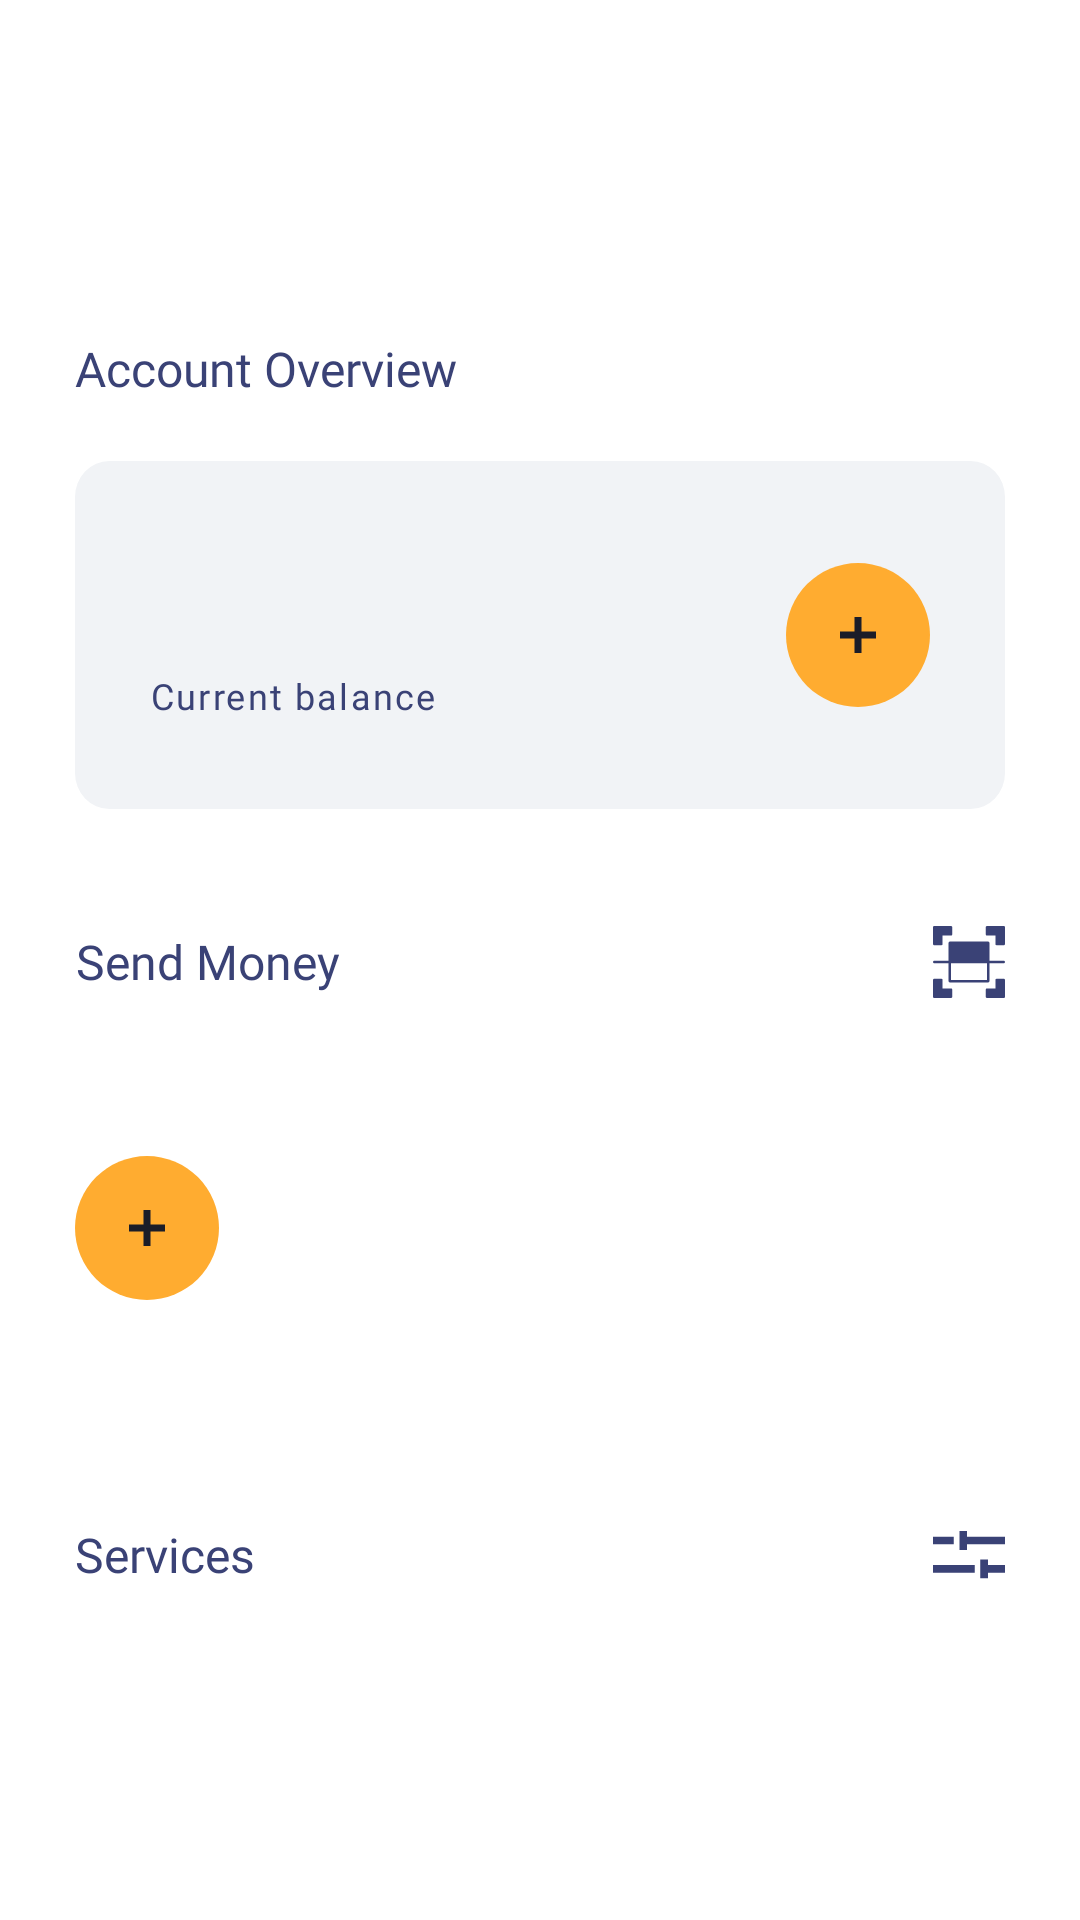

Here is an Android app screen rendered from its layout file. Give the layout XML and the strings, colors and styles it references.
<!-- AndroidManifest.xml: application theme Theme.EWalle -->
<!-- res/layout/main_screen_fragment.xml -->
<?xml version="1.0" encoding="utf-8"?>
<ScrollView xmlns:android="http://schemas.android.com/apk/res/android"
    xmlns:app="http://schemas.android.com/apk/res-auto"
    xmlns:tools="http://schemas.android.com/tools"
    android:layout_width="match_parent"
    android:layout_height="wrap_content">

    <androidx.constraintlayout.widget.ConstraintLayout
        android:layout_width="match_parent"
        android:layout_height="wrap_content">

        <androidx.constraintlayout.widget.Guideline
            android:id="@+id/guideline"
            android:layout_width="wrap_content"
            android:layout_height="wrap_content"
            android:orientation="vertical"
            app:layout_constraintGuide_begin="25dp" />

        <TextView
            android:id="@+id/overview"
            android:layout_width="0dp"
            android:layout_height="wrap_content"
            android:layout_marginTop="112dp"
            android:gravity="center"
            android:lineSpacingExtra="3sp"
            android:text="@string/accountOverview"
            android:textAppearance="@style/infoGroup"
            app:layout_constraintStart_toStartOf="@+id/guideline"
            app:layout_constraintTop_toTopOf="parent" />

        <androidx.constraintlayout.widget.ConstraintLayout
            android:id="@+id/overview_group"
            android:layout_width="0dp"
            android:layout_height="wrap_content"
            android:layout_marginTop="20dp"
            android:layout_marginEnd="25dp"
            android:background="@drawable/ic_bg_card"
            app:layout_constraintEnd_toEndOf="parent"
            app:layout_constraintStart_toStartOf="@id/guideline"
            app:layout_constraintTop_toBottomOf="@id/overview">

            <TextView
                android:id="@+id/balance"
                android:layout_width="0dp"
                android:layout_height="wrap_content"
                android:layout_marginStart="25dp"
                android:layout_marginTop="26dp"
                android:gravity="center"
                android:textAppearance="@style/balance"
                app:layout_constraintStart_toStartOf="parent"
                app:layout_constraintTop_toTopOf="parent" />

            <TextView
                android:id="@+id/current_bal"
                android:layout_width="0dp"
                android:layout_height="wrap_content"
                android:layout_marginStart="25dp"
                android:layout_marginTop="8dp"
                android:layout_marginBottom="26dp"
                android:gravity="center"
                android:text="@string/current_balance"
                android:textAppearance="@style/descriptionCard"
                app:layout_constraintBottom_toBottomOf="parent"
                app:layout_constraintStart_toStartOf="parent"
                app:layout_constraintTop_toBottomOf="@id/balance" />

            <ImageButton
                android:id="@+id/btn_add_balance"
                android:layout_width="wrap_content"
                android:layout_height="wrap_content"
                android:layout_marginVertical="34dp"
                android:layout_marginEnd="25dp"
                android:background="@drawable/ic_btn_add"
                app:layout_constraintBottom_toBottomOf="parent"
                app:layout_constraintEnd_toEndOf="parent"
                app:layout_constraintTop_toTopOf="parent" />

        </androidx.constraintlayout.widget.ConstraintLayout>

        <TextView
            android:id="@+id/send_money"
            android:layout_width="0dp"
            android:layout_height="wrap_content"
            android:layout_marginTop="40dp"
            android:gravity="center"
            android:text="@string/sendMoney"
            android:textAppearance="@style/infoGroup"
            app:layout_constraintStart_toStartOf="@+id/guideline"
            app:layout_constraintTop_toBottomOf="@+id/overview_group" />

        <ImageButton
            android:id="@+id/scanner"
            android:layout_width="wrap_content"
            android:layout_height="wrap_content"
            android:layout_marginEnd="25dp"
            android:background="@drawable/ic_scanner"
            app:layout_constraintBottom_toBottomOf="@+id/send_money"
            app:layout_constraintEnd_toEndOf="parent"
            app:layout_constraintTop_toTopOf="@+id/send_money" />

        <ImageButton
            android:id="@+id/btn_add_send_money"
            android:layout_width="wrap_content"
            android:layout_height="wrap_content"
            android:layout_marginTop="54dp"
            android:background="@drawable/ic_btn_add"
            app:layout_constraintStart_toStartOf="@id/guideline"
            app:layout_constraintTop_toBottomOf="@id/send_money" />


        <androidx.recyclerview.widget.RecyclerView
            android:id="@+id/rv_friends"
            android:layout_width="0dp"
            android:layout_height="wrap_content"
            android:layout_marginStart="20dp"
            android:orientation="horizontal"
            app:layoutManager="androidx.recyclerview.widget.LinearLayoutManager"
            app:layout_constraintBottom_toBottomOf="@+id/btn_add_send_money"
            app:layout_constraintStart_toEndOf="@id/btn_add_send_money"
            app:layout_constraintTop_toTopOf="@+id/btn_add_send_money"
            app:layout_constraintEnd_toEndOf="parent"
            tools:listitem="@layout/friend_item" />

        <TextView
            android:id="@+id/services"
            android:layout_width="0dp"
            android:layout_height="wrap_content"
            android:layout_marginTop="74dp"
            android:gravity="center"
            android:text="@string/services"
            android:textAppearance="@style/infoGroup"
            app:layout_constraintStart_toStartOf="@+id/guideline"
            app:layout_constraintTop_toBottomOf="@+id/btn_add_send_money" />

        <ImageButton
            android:id="@+id/filter"
            android:layout_width="wrap_content"
            android:layout_height="wrap_content"
            android:layout_marginEnd="25dp"
            android:background="@drawable/ic_filter"
            app:layout_constraintBottom_toBottomOf="@+id/services"
            app:layout_constraintEnd_toEndOf="parent"
            app:layout_constraintTop_toTopOf="@+id/services" />

        <TableLayout
            android:id="@+id/table_services"
            android:layout_width="0dp"
            android:layout_height="wrap_content"
            android:layout_marginTop="20dp"
            android:layout_marginEnd="26dp"
            android:layout_marginBottom="37dp"
            app:layout_constraintBottom_toBottomOf="parent"
            app:layout_constraintEnd_toEndOf="parent"
            app:layout_constraintStart_toStartOf="@+id/guideline"
            app:layout_constraintTop_toBottomOf="@+id/services"
            android:stretchColumns="*" />


    </androidx.constraintlayout.widget.ConstraintLayout>
</ScrollView>
<!-- res/layout/friend_item.xml (included above) -->
<?xml version="1.0" encoding="utf-8"?>
<androidx.constraintlayout.widget.ConstraintLayout xmlns:android="http://schemas.android.com/apk/res/android"
    android:layout_width="wrap_content"
    android:layout_height="wrap_content"
    xmlns:app="http://schemas.android.com/apk/res-auto"
    android:background="@drawable/ic_bg_item"
    android:layout_marginEnd="10dp"
    android:id="@+id/test">

    <de.hdodenhof.circleimageview.CircleImageView
        android:id="@+id/image"
        android:layout_width="wrap_content"
        android:layout_height="wrap_content"
        android:layout_marginHorizontal="27dp"
        android:layout_marginTop="20dp"
        android:layout_marginBottom="15dp"
        app:civ_border_width="2dp"
        app:civ_border_color="@color/border_icon_friend"
        app:layout_constraintBottom_toTopOf="@+id/name"
        app:layout_constraintEnd_toEndOf="parent"
        app:layout_constraintStart_toStartOf="parent"
        app:layout_constraintTop_toTopOf="parent" />

    <TextView
        android:id="@+id/name"
        android:layout_width="wrap_content"
        android:layout_height="wrap_content"
        app:layout_constraintStart_toStartOf="parent"
        app:layout_constraintEnd_toEndOf="parent"
        app:layout_constraintBottom_toBottomOf="parent"
        android:textAppearance="@style/descriptionCard"
        android:gravity="center"
        android:layout_marginBottom="20dp" />

</androidx.constraintlayout.widget.ConstraintLayout>
<!-- resources referenced by this layout -->
<resources>
  <color name="border_icon_friend">#333A4276</color>
  <!-- drawable ic_bg_card (drawable) -->
  <vector xmlns:android="http://schemas.android.com/apk/res/android"
      android:width="325dp"
      android:height="116dp"
      android:viewportWidth="325"
      android:viewportHeight="116">
      <path
          android:pathData="M12,0L313,0A12,12 0,0 1,325 12L325,104A12,12 0,0 1,313 116L12,116A12,12 0,0 1,0 104L0,12A12,12 0,0 1,12 0z"
          android:fillColor="@color/bg_card" />
  </vector>
  <!-- drawable ic_btn_add (drawable) -->
  <vector xmlns:android="http://schemas.android.com/apk/res/android"
      android:width="48dp"
      android:height="48dp"
      android:viewportWidth="48"
      android:viewportHeight="48">
      <path
          android:pathData="M24,24m-24,0a24,24 0,1 1,48 0a24,24 0,1 1,-48 0"
          android:fillColor="#FFAC30" />
      <path
          android:pathData="M22.871,22.871V18H25.129V22.871H30V25.129H25.129V30H22.871V25.129H18V22.871H22.871Z"
          android:fillColor="#1B1D28" />
  </vector>
  <!-- drawable ic_filter (drawable) -->
  <vector xmlns:android="http://schemas.android.com/apk/res/android"
      android:width="24dp"
      android:height="16dp"
      android:viewportWidth="24"
      android:viewportHeight="16">
      <path
          android:pathData="M0,1.895V4.421H6.947V1.895H0ZM0,11.368V13.895H13.895V11.368H0ZM24,4.421V1.895H11.368V0H8.842V6.316H11.368V4.421H24ZM18.316,13.895H24V11.368H18.316V9.474H15.79V15.79H18.316V13.895Z"
          android:fillColor="@color/bg_icon" />
  </vector>
  <string name="accountOverview">Account Overview</string>
  <string name="current_balance">Current balance</string>
  <string name="sendMoney">Send Money</string>
  <string name="services">Services</string>
  <style name="balance">
          <item name="android:textSize">24sp</item>
          <item name="android:textColor">#171822</item>
          <item name="android:fontFamily">@font/avenir_next_demi_bold</item>
      </style>
  <style name="descriptionCard">
          <item name="android:textSize">12sp</item>
          <item name="android:textColor">#3A4276</item>
          <item name="android:fontFamily">@font/avenir_next_regular</item>
          <item name="android:letterSpacing">0.06</item>
      </style>
  <style name="infoGroup">
          <item name="android:textSize">16sp</item>
          <item name="android:textColor">#3A4276</item>
          <item name="android:fontFamily">@font/avenir_next_demi_bold</item>
      </style>
  <style name="Theme.EWalle" parent="Theme.MaterialComponents.DayNight.NoActionBar">
          
          <item name="colorPrimary">@color/purple_500</item>
          <item name="colorPrimaryVariant">@color/purple_700</item>
          <item name="colorOnPrimary">@color/white</item>
          
          <item name="colorSecondary">@color/teal_200</item>
          <item name="colorSecondaryVariant">@color/teal_700</item>
          <item name="colorOnSecondary">@color/black</item>
          
          <item name="android:statusBarColor">?attr/colorOnPrimary</item>
          
          <item name="android:windowLightStatusBar">true</item>
          <item name="android:windowBackground">@color/bg_base</item>
      </style>
  <color name="bg_card">#F1F3F6</color>
  <color name="bg_icon">#3A4276</color>
  <color name="purple_500">#FF6200EE</color>
  <color name="purple_700">#FF3700B3</color>
  <color name="white">#FFFFFFFF</color>
  <color name="teal_200">#FF03DAC5</color>
  <color name="teal_700">#FF018786</color>
  <color name="black">#FF000000</color>
  <color name="bg_base">#FFFFFFFF</color>
</resources>
